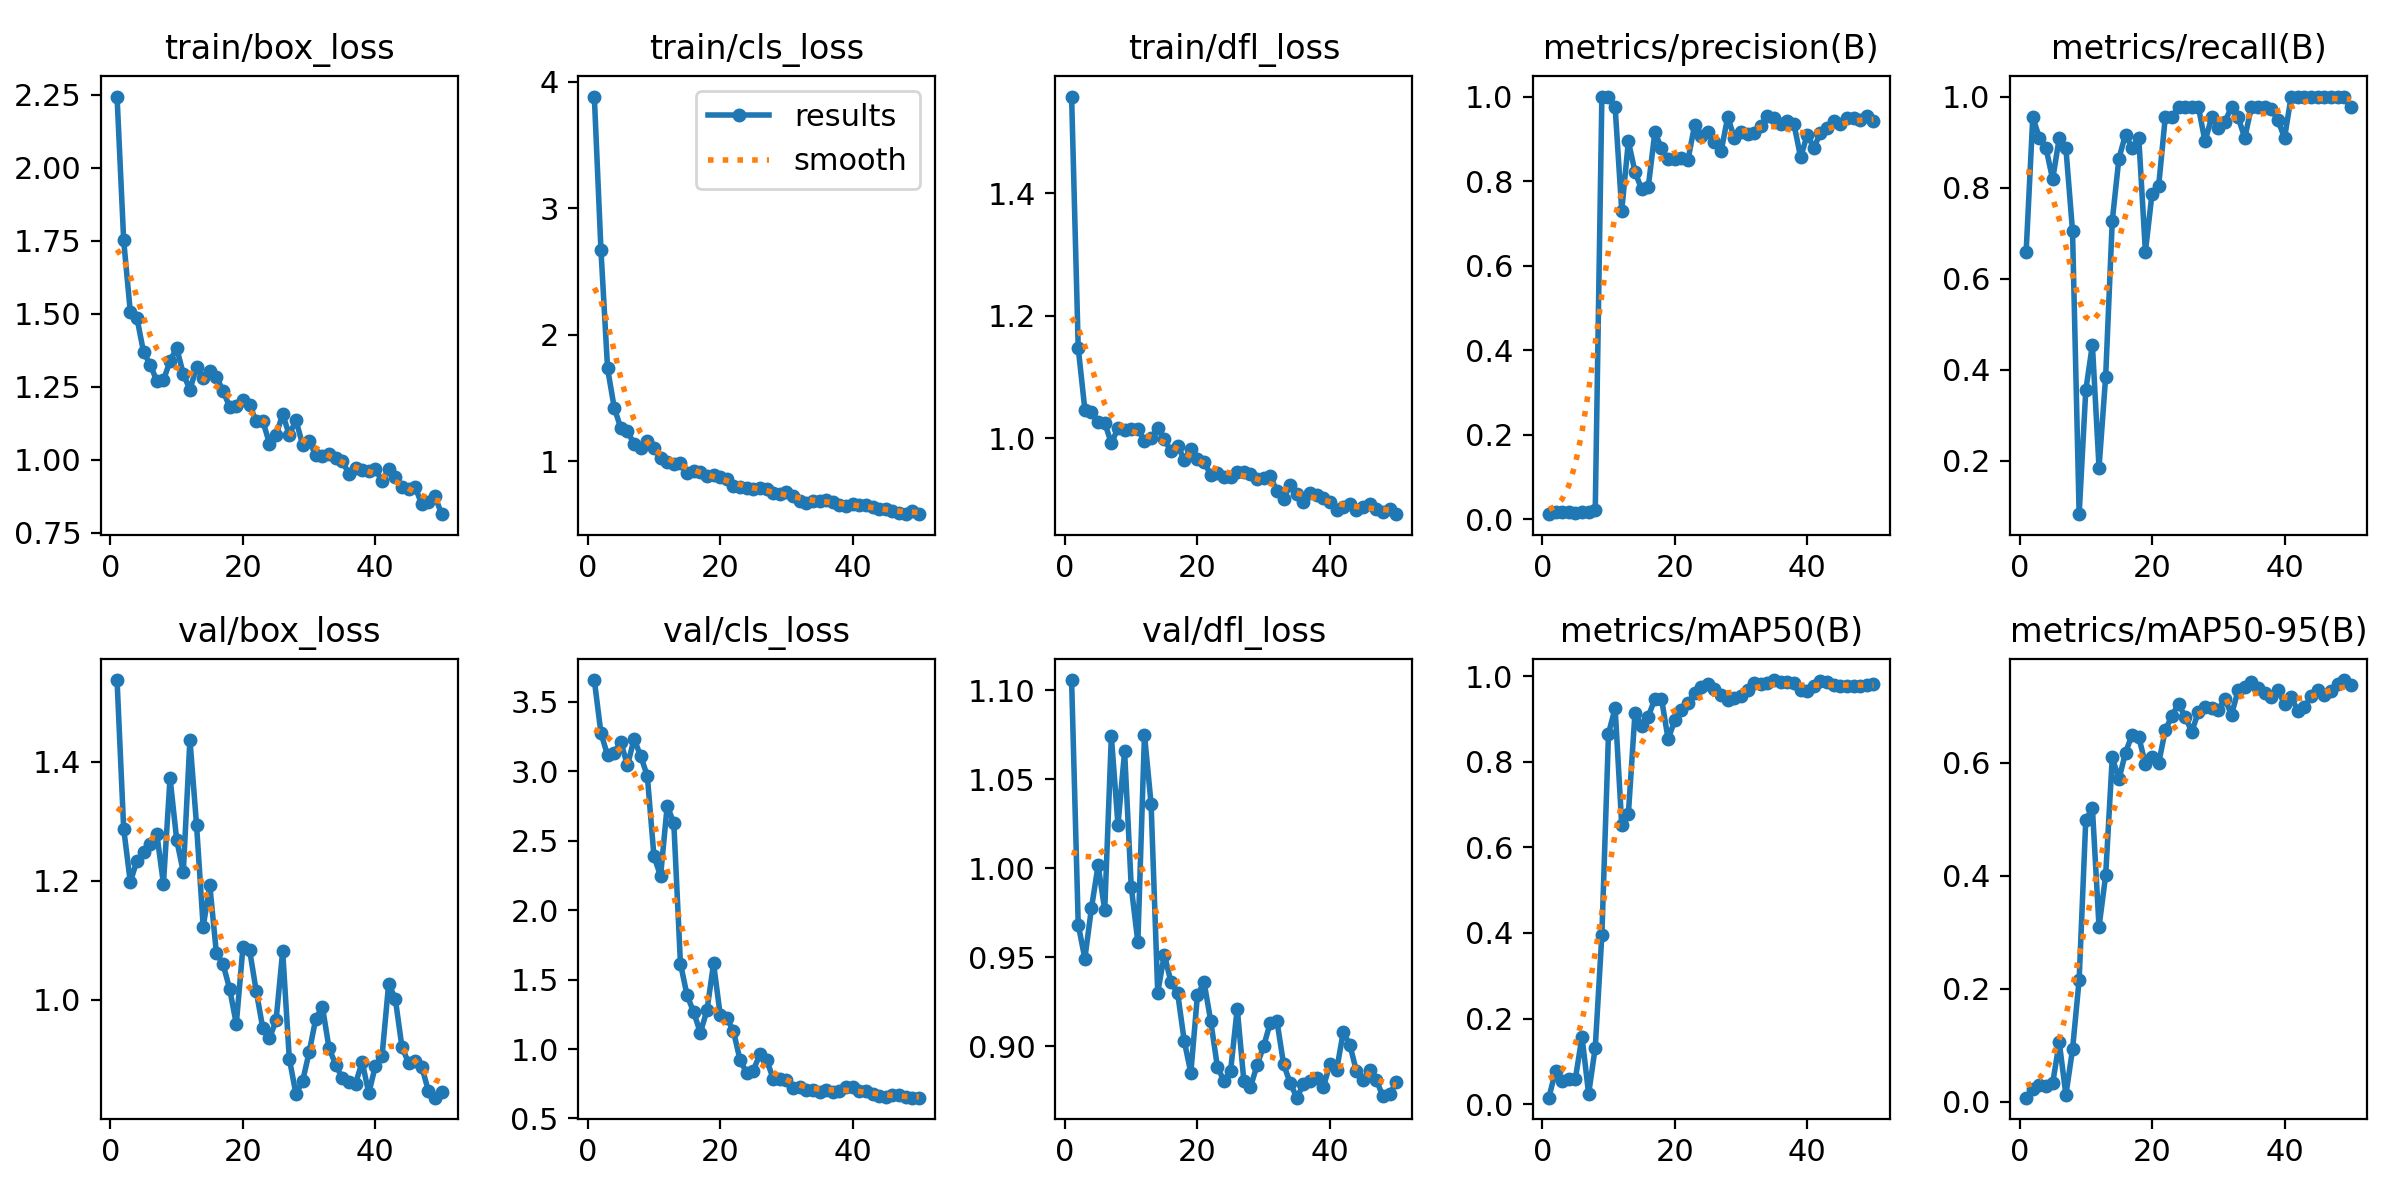

The data file committed next to this chart (first rows):
epoch, time, train/box_loss, train/cls_loss, train/dfl_loss, metrics/precision(B), metrics/recall(B), metrics/mAP50(B), metrics/mAP50-95(B), val/box_loss, val/cls_loss, val/dfl_loss, lr/pg0, lr/pg1, lr/pg2
1, 22.72, 2.244, 3.882, 1.558, 0.01208, 0.6591, 0.01522, 0.00731, 1.537, 3.658, 1.106, 0.00012, 0.00012, 0.00012
2, 43, 1.752, 2.669, 1.147, 0.0175, 0.9546, 0.07726, 0.02198, 1.287, 3.275, 0.9684, 0.0002549, 0.0002549, 0.0002549
3, 62.86, 1.507, 1.734, 1.047, 0.01667, 0.9091, 0.05387, 0.03035, 1.198, 3.116, 0.9493, 0.0003842, 0.0003842, 0.0003842
4, 82.73, 1.486, 1.424, 1.043, 0.01625, 0.8864, 0.05893, 0.02789, 1.234, 3.136, 0.9778, 0.0005079, 0.0005079, 0.0005079
5, 102.4, 1.369, 1.261, 1.026, 0.015, 0.8182, 0.05961, 0.03284, 1.247, 3.211, 1.002, 0.0006261, 0.0006261, 0.0006261
6, 122.3, 1.327, 1.239, 1.025, 0.01667, 0.9091, 0.1574, 0.105, 1.261, 3.043, 0.9767, 0.0007388, 0.0007388, 0.0007388
7, 143.3, 1.271, 1.134, 0.9916, 0.01625, 0.8864, 0.02431, 0.01236, 1.279, 3.234, 1.074, 0.000846, 0.000846, 0.000846
8, 164.4, 1.273, 1.108, 1.016, 0.02189, 0.7046, 0.1322, 0.09262, 1.195, 3.11, 1.025, 0.0009475, 0.0009475, 0.0009475
9, 184.4, 1.339, 1.157, 1.014, 1, 0.08224, 0.3958, 0.2162, 1.372, 2.967, 1.066, 0.001044, 0.001044, 0.001044
10, 204.7, 1.384, 1.103, 1.015, 1, 0.3544, 0.8658, 0.4988, 1.269, 2.389, 0.9898, 0.001134, 0.001134, 0.001134
11, 224.1, 1.294, 1.025, 1.015, 0.9748, 0.4546, 0.9254, 0.52, 1.214, 2.246, 0.9586, 0.001219, 0.001219, 0.001219
12, 243.2, 1.241, 0.9919, 0.9956, 0.73, 0.1846, 0.6512, 0.3095, 1.437, 2.753, 1.075, 0.001298, 0.001298, 0.001298
13, 262.4, 1.317, 0.9782, 1.001, 0.8941, 0.3837, 0.6776, 0.4007, 1.294, 2.626, 1.036, 0.001372, 0.001372, 0.001372
14, 281.7, 1.279, 0.9887, 1.017, 0.8221, 0.7273, 0.9148, 0.6096, 1.123, 1.615, 0.9302, 0.001441, 0.001441, 0.001441
15, 302.6, 1.303, 0.9086, 0.9983, 0.7805, 0.8636, 0.884, 0.5707, 1.192, 1.387, 0.9515, 0.001446, 0.001446, 0.001446
16, 322.1, 1.284, 0.9224, 0.9784, 0.7857, 0.9164, 0.9054, 0.6179, 1.078, 1.266, 0.936, 0.001406, 0.001406, 0.001406
17, 341.1, 1.237, 0.9137, 0.9877, 0.9157, 0.8864, 0.9467, 0.65, 1.06, 1.117, 0.9301, 0.001366, 0.001366, 0.001366
18, 360.2, 1.181, 0.8804, 0.9651, 0.8776, 0.9091, 0.9473, 0.6456, 1.019, 1.279, 0.9031, 0.001327, 0.001327, 0.001327
19, 379.5, 1.184, 0.8901, 0.9827, 0.8512, 0.6591, 0.8525, 0.598, 0.9596, 1.617, 0.8851, 0.001287, 0.001287, 0.001287
20, 399.2, 1.207, 0.8777, 0.9658, 0.8522, 0.7864, 0.8964, 0.6098, 1.088, 1.246, 0.9289, 0.001248, 0.001248, 0.001248
21, 418.3, 1.19, 0.8633, 0.9615, 0.8549, 0.8035, 0.9207, 0.5991, 1.084, 1.226, 0.9359, 0.001208, 0.001208, 0.001208
22, 437.8, 1.132, 0.8051, 0.9398, 0.8505, 0.9546, 0.936, 0.6576, 1.016, 1.129, 0.9142, 0.001168, 0.001168, 0.001168
23, 456.8, 1.134, 0.7946, 0.9432, 0.9325, 0.9546, 0.9607, 0.6829, 0.9526, 0.9203, 0.8885, 0.001129, 0.001129, 0.001129
24, 475.6, 1.056, 0.7917, 0.936, 0.9058, 0.9773, 0.9752, 0.7042, 0.9355, 0.8281, 0.8804, 0.001089, 0.001089, 0.001089
25, 494.6, 1.084, 0.7817, 0.9369, 0.9172, 0.9773, 0.9808, 0.6812, 0.9655, 0.8451, 0.8862, 0.00105, 0.00105, 0.00105
26, 513.6, 1.157, 0.7853, 0.945, 0.8917, 0.9773, 0.9694, 0.6551, 1.082, 0.9652, 0.9212, 0.00101, 0.00101, 0.00101
27, 532.6, 1.086, 0.7806, 0.9445, 0.8707, 0.9773, 0.9567, 0.6901, 0.9017, 0.9235, 0.8806, 0.0009704, 0.0009704, 0.0009704
28, 551.7, 1.137, 0.7531, 0.9409, 0.952, 0.9013, 0.944, 0.6984, 0.8425, 0.7866, 0.8771, 0.0009308, 0.0009308, 0.0009308
29, 570.7, 1.053, 0.7404, 0.934, 0.9013, 0.9546, 0.9484, 0.6968, 0.8633, 0.7857, 0.8894, 0.0008912, 0.0008912, 0.0008912
30, 589.6, 1.066, 0.7557, 0.9354, 0.9157, 0.9318, 0.9535, 0.6935, 0.9124, 0.7768, 0.9002, 0.0008516, 0.0008516, 0.0008516
31, 608.4, 1.015, 0.7252, 0.9378, 0.9122, 0.9442, 0.9677, 0.7128, 0.9687, 0.721, 0.9133, 0.000812, 0.000812, 0.000812
32, 627.3, 1.014, 0.6824, 0.9133, 0.9141, 0.9773, 0.9827, 0.6851, 0.9885, 0.7237, 0.9141, 0.0007724, 0.0007724, 0.0007724
33, 646.4, 1.019, 0.6698, 0.9006, 0.93, 0.9546, 0.9811, 0.7285, 0.9191, 0.7028, 0.8899, 0.0007328, 0.0007328, 0.0007328
34, 665.4, 1.006, 0.6875, 0.9242, 0.9541, 0.9091, 0.9836, 0.7347, 0.8915, 0.7038, 0.8793, 0.0006932, 0.0006932, 0.0006932
35, 684.3, 0.9947, 0.6887, 0.9085, 0.9491, 0.9773, 0.9907, 0.7437, 0.8687, 0.6915, 0.8711, 0.0006536, 0.0006536, 0.0006536
36, 703.3, 0.953, 0.6944, 0.8958, 0.935, 0.9773, 0.9866, 0.7315, 0.8619, 0.7058, 0.8786, 0.000614, 0.000614, 0.000614
37, 722.9, 0.9712, 0.6786, 0.9098, 0.9412, 0.9773, 0.9858, 0.7233, 0.8598, 0.692, 0.8805, 0.0005744, 0.0005744, 0.0005744
38, 741.9, 0.9666, 0.6553, 0.9074, 0.9345, 0.9724, 0.9837, 0.7167, 0.8961, 0.7004, 0.8823, 0.0005348, 0.0005348, 0.0005348
39, 760.8, 0.9622, 0.6479, 0.9032, 0.8562, 0.9477, 0.9673, 0.7289, 0.8435, 0.7284, 0.877, 0.0004952, 0.0004952, 0.0004952
40, 779.9, 0.9681, 0.6587, 0.8959, 0.9094, 0.9091, 0.9641, 0.7038, 0.8898, 0.7263, 0.8902, 0.0004556, 0.0004556, 0.0004556
41, 798.3, 0.9275, 0.6516, 0.883, 0.8787, 1, 0.9764, 0.7171, 0.9061, 0.6982, 0.8864, 0.000416, 0.000416, 0.000416
42, 816.8, 0.9676, 0.6533, 0.8871, 0.9147, 1, 0.9888, 0.6915, 1.027, 0.6954, 0.908, 0.0003764, 0.0003764, 0.0003764
43, 835.3, 0.9402, 0.6366, 0.8921, 0.926, 1, 0.9872, 0.6982, 1.002, 0.6772, 0.9009, 0.0003368, 0.0003368, 0.0003368
44, 853.8, 0.9057, 0.6259, 0.883, 0.9422, 1, 0.9789, 0.7176, 0.9213, 0.6588, 0.8859, 0.0002972, 0.0002972, 0.0002972
45, 872.2, 0.9009, 0.6189, 0.888, 0.9349, 1, 0.9767, 0.7294, 0.8944, 0.6546, 0.8813, 0.0002576, 0.0002576, 0.0002576
46, 890.7, 0.9071, 0.6059, 0.8931, 0.9497, 1, 0.9762, 0.7202, 0.8973, 0.6703, 0.8867, 0.000218, 0.000218, 0.000218
47, 909.1, 0.8479, 0.5916, 0.8846, 0.9492, 1, 0.977, 0.7276, 0.8878, 0.6661, 0.881, 0.0001784, 0.0001784, 0.0001784
48, 927.6, 0.8547, 0.5855, 0.8801, 0.9443, 1, 0.9774, 0.7387, 0.8474, 0.6545, 0.8718, 0.0001388, 0.0001388, 0.0001388
49, 946.1, 0.8748, 0.6056, 0.884, 0.9541, 1, 0.9799, 0.7464, 0.836, 0.6502, 0.873, 9.92e-05, 9.92e-05, 9.92e-05
50, 964.6, 0.8143, 0.5819, 0.876, 0.9419, 0.9773, 0.9808, 0.7368, 0.846, 0.6499, 0.8797, 5.96e-05, 5.96e-05, 5.96e-05
